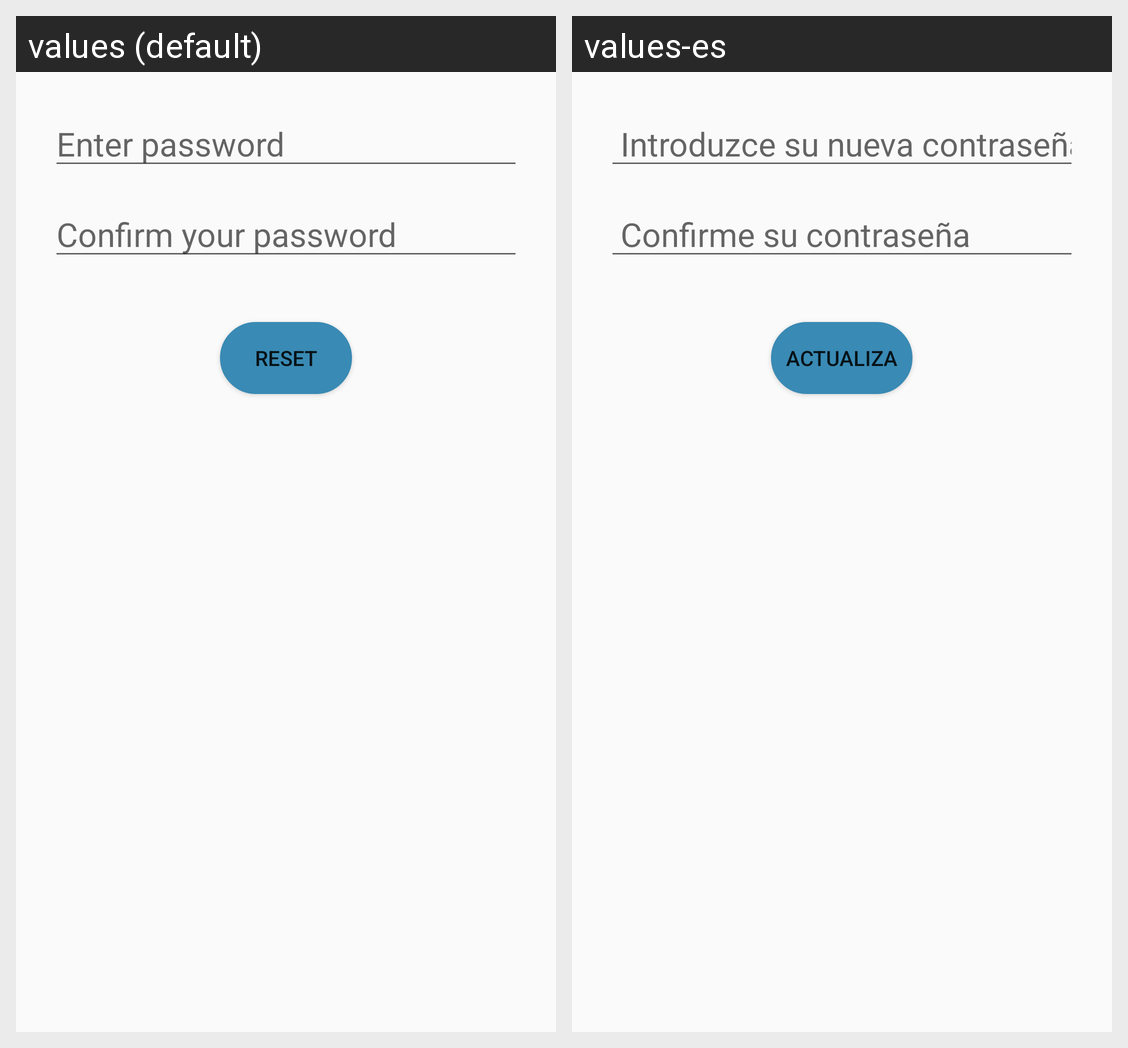

For this localized Android screen grid, give each drawn string resource with its value in every locale shown.
Android screen res/layout/content_password_reset.xml rendered under 2 locales, left to right: values (default), values-es. Device: Nexus 5 (rendered at 1080×1920; each locale shown at half size, 540×960, under a caption strip naming it); theme AppTheme.
Strings drawn on this screen, with the default value and each locale's value (text and hints the layout hard-codes, and strings that could not be matched under every locale, appear in the picture but are not listed):

Enter_Password
  values: Enter password
  values-es:  Introduzce su nueva contraseña

Password_Confirmed
  values: Confirm your password
  values-es:  Confirme su contraseña

Reset_Button
  values: Reset
  values-es: Actualiza
